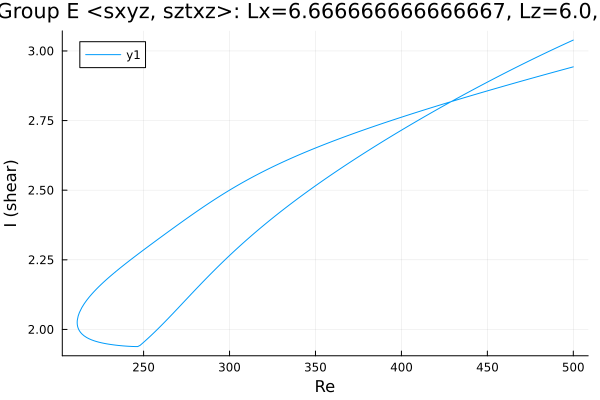

Data behind this chart, as committed beside it:
Re, shear
500.0, 3.039
499, 3.036
497.6, 3.032
496.7, 3.03
495.3, 3.026
493.9, 3.022
492.4, 3.018
491, 3.014
489.6, 3.01
488.2, 3.005
486.8, 3.001
485.4, 2.997
484, 2.993
482.5, 2.989
481.1, 2.985
479.7, 2.98
478.3, 2.976
477.2, 2.973
475.8, 2.969
474.4, 2.965
473, 2.96
471.6, 2.956
470.2, 2.952
468.8, 2.947
467.3, 2.943
465.9, 2.939
464.5, 2.934
463.1, 2.93
461.7, 2.925
461.5, 2.925
460.1, 2.92
458.7, 2.916
457.3, 2.911
455.9, 2.907
454.4, 2.902
453, 2.898
451.6, 2.893
450.2, 2.889
448.8, 2.884
447.4, 2.879
446, 2.875
444.5, 2.87
443.1, 2.866
441.7, 2.861
440.3, 2.856
438.9, 2.852
437.5, 2.847
436.1, 2.842
434.6, 2.837
433.2, 2.833
431.8, 2.828
430.4, 2.823
429, 2.818
427.6, 2.813
426.2, 2.808
424.7, 2.804
423.3, 2.799
421.9, 2.794
420.5, 2.789
419.1, 2.784
... 421 more rows
